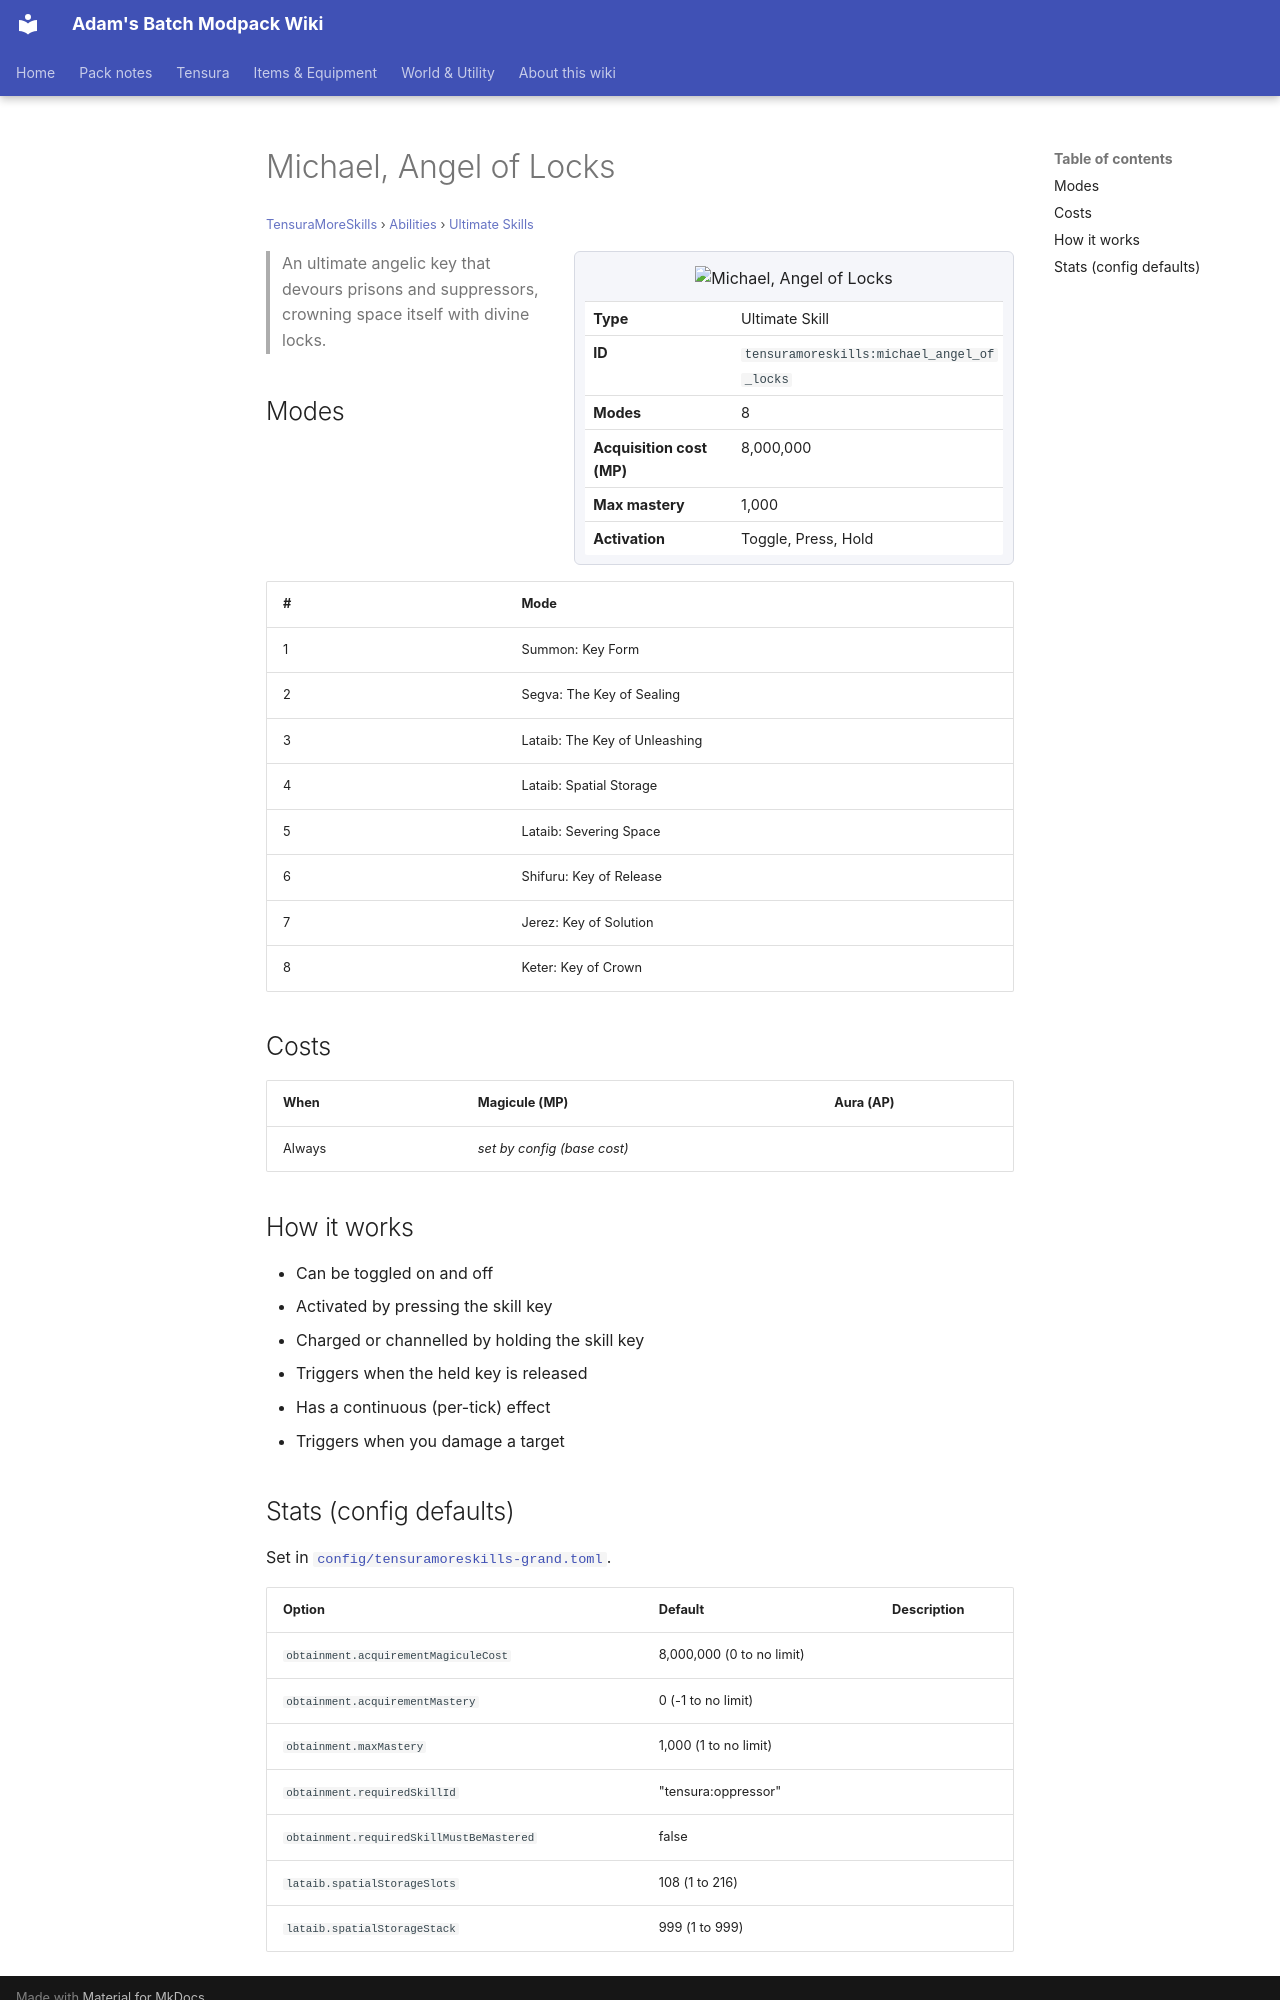

repository: Proteus-Nell/Adams-Batch-MC-Modpack-Wiki · page: tensura-more-skills/abilities/ultimate-skills/michael-angel-of-locks/index.html · generator: mkdocs

# Michael, Angel of Locks

<small>[TensuraMoreSkills](../../index.md) &rsaquo; [Abilities](../index.md) &rsaquo; [Ultimate Skills](index.md)</small>

<div class="infobox" markdown>

![Michael, Angel of Locks](../../../assets/icons/tensuramoreskills/skill/michael_angel_of_locks.png)

| | |
|---|---|
| **Type** | Ultimate Skill |
| **ID** | `tensuramoreskills:michael_angel_of_locks` |
| **Modes** | 8 |
| **Acquisition cost (MP)** | 8,000,000 |
| **Max mastery** | 1,000 |
| **Activation** | Toggle, Press, Hold |

</div>

> An ultimate angelic key that devours prisons and suppressors, crowning space itself with divine locks.

## Modes

| # | Mode |
|---|---|
| 1 | Summon: Key Form |
| 2 | Segva: The Key of Sealing |
| 3 | Lataib: The Key of Unleashing |
| 4 | Lataib: Spatial Storage |
| 5 | Lataib: Severing Space |
| 6 | Shifuru: Key of Release |
| 7 | Jerez: Key of Solution |
| 8 | Keter: Key of Crown |

## Costs

| When | Magicule (MP) | Aura (AP) |
|---|---|---|
| Always | *set by config (base cost)* |  |

## How it works

- Can be toggled on and off
- Activated by pressing the skill key
- Charged or channelled by holding the skill key
- Triggers when the held key is released
- Has a continuous (per-tick) effect
- Triggers when you damage a target
